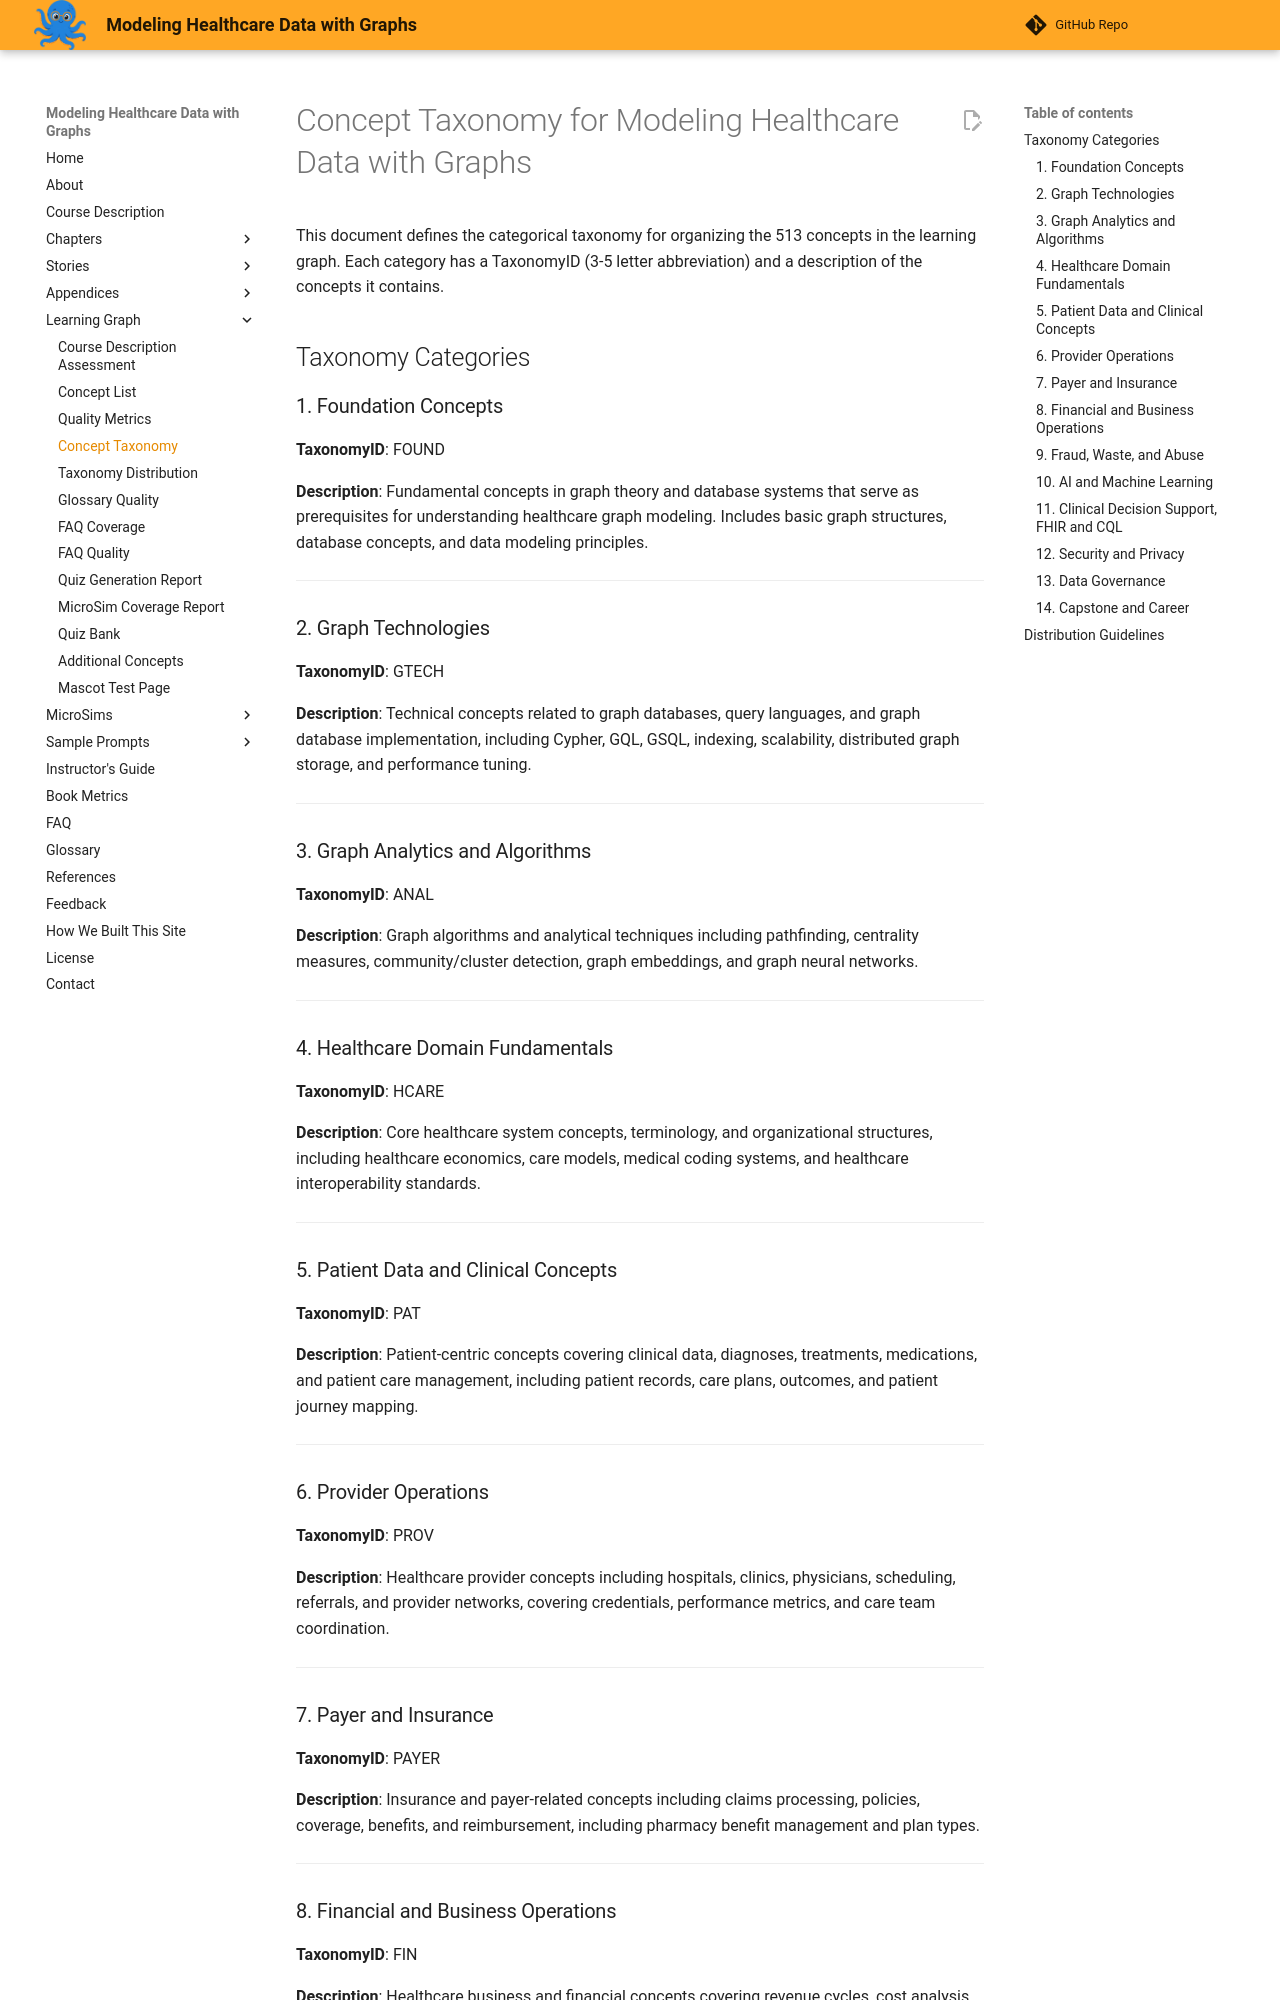

repository: dmccreary/modeling-healthcare-data · page: learning-graph/concept-taxonomy/index.html · generator: mkdocs

# Concept Taxonomy for Modeling Healthcare Data with Graphs

This document defines the categorical taxonomy for organizing the 513 concepts in the learning graph. Each category has a TaxonomyID (3-5 letter abbreviation) and a description of the concepts it contains.

## Taxonomy Categories

### 1. Foundation Concepts
**TaxonomyID**: FOUND

**Description**: Fundamental concepts in graph theory and database systems that serve as prerequisites for understanding healthcare graph modeling. Includes basic graph structures, database concepts, and data modeling principles.

---

### 2. Graph Technologies
**TaxonomyID**: GTECH

**Description**: Technical concepts related to graph databases, query languages, and graph database implementation, including Cypher, GQL, GSQL, indexing, scalability, distributed graph storage, and performance tuning.

---

### 3. Graph Analytics and Algorithms
**TaxonomyID**: ANAL

**Description**: Graph algorithms and analytical techniques including pathfinding, centrality measures, community/cluster detection, graph embeddings, and graph neural networks.

---

### 4. Healthcare Domain Fundamentals
**TaxonomyID**: HCARE

**Description**: Core healthcare system concepts, terminology, and organizational structures, including healthcare economics, care models, medical coding systems, and healthcare interoperability standards.

---

### 5. Patient Data and Clinical Concepts
**TaxonomyID**: PAT

**Description**: Patient-centric concepts covering clinical data, diagnoses, treatments, medications, and patient care management, including patient records, care plans, outcomes, and patient journey mapping.

---

### 6. Provider Operations
**TaxonomyID**: PROV

**Description**: Healthcare provider concepts including hospitals, clinics, physicians, scheduling, referrals, and provider networks, covering credentials, performance metrics, and care team coordination.

---

### 7. Payer and Insurance
**TaxonomyID**: PAYER

**Description**: Insurance and payer-related concepts including claims processing, policies, coverage, benefits, and reimbursement, including pharmacy benefit management and plan types.

---
